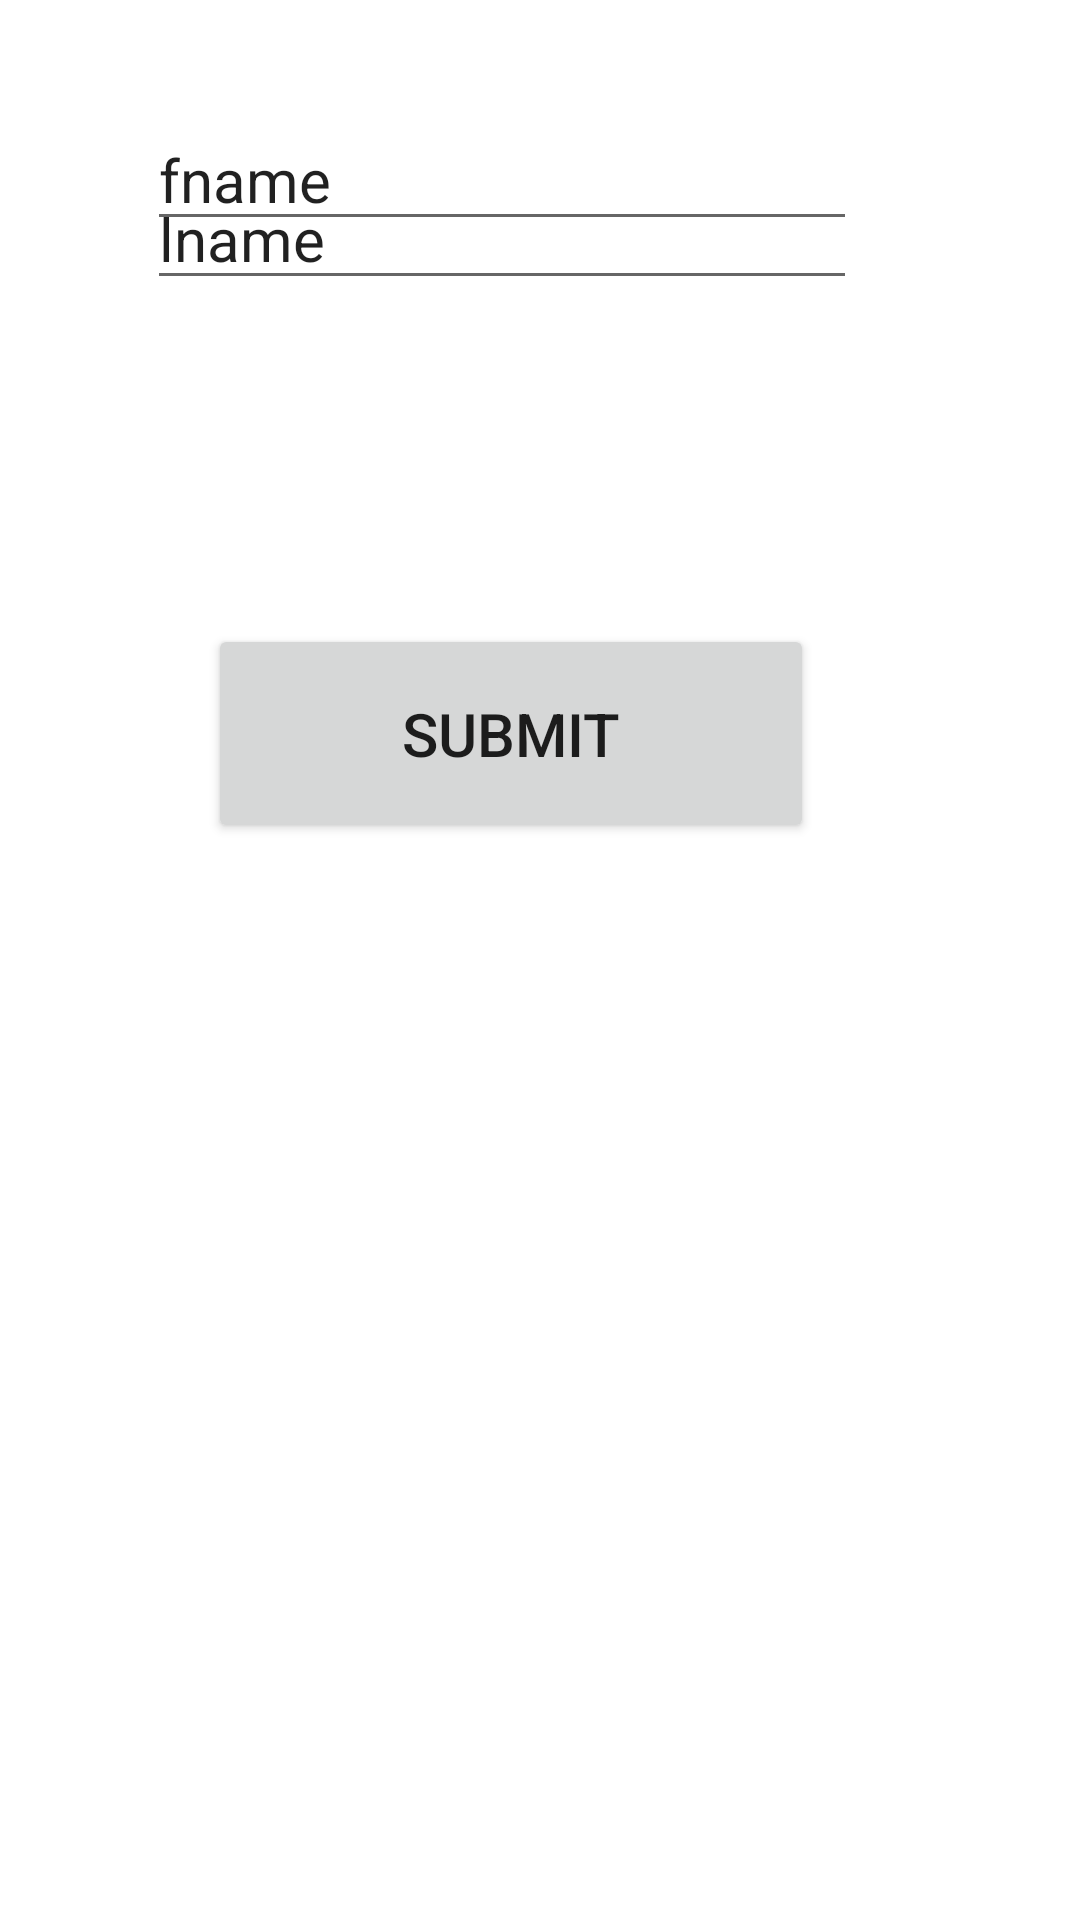

Reconstruct the res/layout file that produces this screen, plus the resources it refers to.
<!-- AndroidManifest.xml: application theme Theme.Firtname -->
<!-- res/layout/activity_main.xml -->
<?xml version="1.0" encoding="utf-8"?>
<LinearLayout xmlns:android="http://schemas.android.com/apk/res/android"
    xmlns:app="http://schemas.android.com/apk/res-auto"
    xmlns:tools="http://schemas.android.com/tools"
    android:layout_width="match_parent"
    android:layout_height="match_parent"
    android:orienataion="vertical"
    android:orientation="horizontal"
    tools:context=".MainActivity">

    <androidx.constraintlayout.widget.ConstraintLayout
        android:layout_width="match_parent"
        android:layout_height="match_parent">

        <EditText
            android:id="@+id/et_fname"
            android:layout_width="wrap_content"
            android:layout_height="wrap_content"
            android:ems="10"
            android:inputType="textPersonName"
            android:text="fname"
            android:textSize="20sp"
            app:layout_constraintBottom_toBottomOf="parent"
            app:layout_constraintEnd_toEndOf="parent"
            app:layout_constraintHorizontal_bias="0.398"
            app:layout_constraintStart_toStartOf="parent"
            app:layout_constraintTop_toTopOf="parent"
            app:layout_constraintVertical_bias="0.061" />

        <EditText
            android:id="@+id/et_lname"
            android:layout_width="wrap_content"
            android:layout_height="wrap_content"
            android:layout_marginBottom="540dp"
            android:ems="10"
            android:inputType="textPersonName"
            android:text="lname"
            android:textSize="20sp"
            app:layout_constraintBottom_toBottomOf="parent"
            app:layout_constraintEnd_toEndOf="parent"
            app:layout_constraintHorizontal_bias="0.398"
            app:layout_constraintStart_toStartOf="parent"

            app:layout_constraintVertical_bias="1.0" />

        <Button
            android:id="@+id/btn_Submit"
            android:layout_width="202dp"
            android:layout_height="73dp"
            android:text="Submit"
            android:textSize="20sp"
            app:layout_constraintBottom_toBottomOf="parent"
            app:layout_constraintEnd_toEndOf="parent"
            app:layout_constraintHorizontal_bias="0.438"
            app:layout_constraintStart_toStartOf="parent"
            app:layout_constraintTop_toBottomOf="@+id/et_lname"
            app:layout_constraintVertical_bias="0.231" />
    </androidx.constraintlayout.widget.ConstraintLayout>
</LinearLayout>
<!-- resources referenced by this layout -->
<resources>
  <style name="Theme.Firtname" parent="Theme.MaterialComponents.DayNight.DarkActionBar">
          
          <item name="colorPrimary">@color/purple_500</item>
          <item name="colorPrimaryVariant">@color/purple_700</item>
          <item name="colorOnPrimary">@color/white</item>
          
          <item name="colorSecondary">@color/teal_200</item>
          <item name="colorSecondaryVariant">@color/teal_700</item>
          <item name="colorOnSecondary">@color/black</item>
          
          <item name="android:statusBarColor">?attr/colorPrimaryVariant</item>
          
      </style>
  <!-- not gathered from this repository: default colours our renderer supplied (Android Studio template values) -->
  <color name="purple_500">#FF6200EE</color>
  <color name="purple_700">#FF3700B3</color>
  <color name="teal_200">#FF03DAC5</color>
  <color name="teal_700">#FF018786</color>
  <color name="black">#FF000000</color>
  <color name="white">#FFFFFFFF</color>
</resources>
